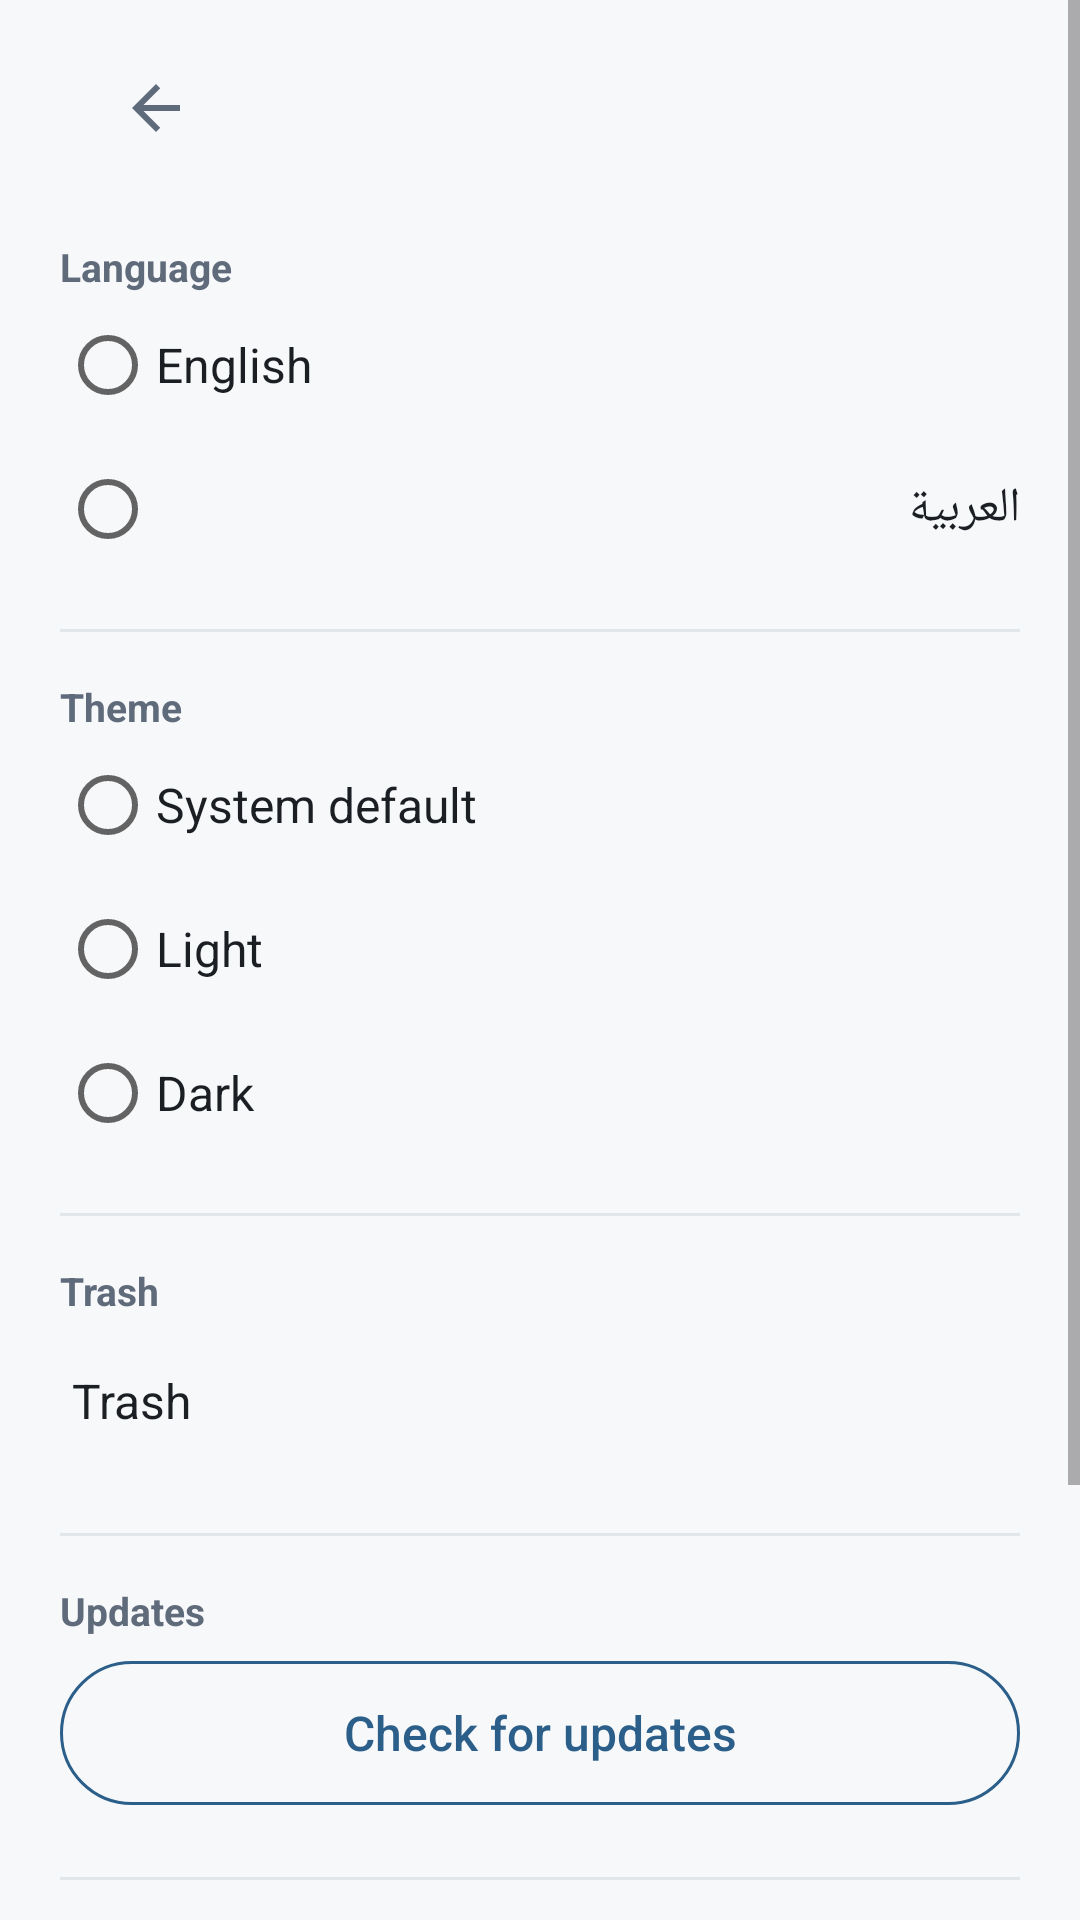

This screen was rendered from an Android layout file. Write that file and the resources it references.
<!-- AndroidManifest.xml: application theme Theme.Notely -->
<!-- res/layout/activity_settings.xml -->
<?xml version="1.0" encoding="utf-8"?>
<ScrollView xmlns:android="http://schemas.android.com/apk/res/android"
    android:layout_width="match_parent"
    android:layout_height="match_parent"
    android:fillViewport="true">

    <LinearLayout
        android:layout_width="match_parent"
        android:layout_height="wrap_content"
        android:orientation="vertical"
        android:paddingStart="20dp"
        android:paddingEnd="20dp"
        android:paddingTop="8dp"
        android:paddingBottom="24dp">

        <include layout="@layout/view_header" />

        
        <TextView
            android:layout_width="wrap_content"
            android:layout_height="wrap_content"
            android:layout_marginTop="16dp"
            android:text="@string/settings_language"
            android:textColor="?attr/notelyTextSecondary"
            android:textSize="13sp"
            android:textStyle="bold" />

        <RadioGroup
            android:id="@+id/language_group"
            android:layout_width="match_parent"
            android:layout_height="wrap_content"
            android:orientation="vertical">

            <RadioButton
                android:id="@+id/language_english"
                android:layout_width="match_parent"
                android:layout_height="48dp"
                android:text="@string/settings_language_english"
                android:textColor="?attr/notelyTextPrimary"
                android:textSize="16sp" />

            <RadioButton
                android:id="@+id/language_arabic"
                android:layout_width="match_parent"
                android:layout_height="48dp"
                android:text="@string/settings_language_arabic"
                android:textColor="?attr/notelyTextPrimary"
                android:textSize="16sp" />

        </RadioGroup>

        <View
            android:layout_width="match_parent"
            android:layout_height="1dp"
            android:layout_marginTop="16dp"
            android:layout_marginBottom="16dp"
            android:background="?attr/notelyOutline" />

        
        <TextView
            android:layout_width="wrap_content"
            android:layout_height="wrap_content"
            android:text="@string/settings_theme"
            android:textColor="?attr/notelyTextSecondary"
            android:textSize="13sp"
            android:textStyle="bold" />

        <RadioGroup
            android:id="@+id/theme_group"
            android:layout_width="match_parent"
            android:layout_height="wrap_content"
            android:orientation="vertical">

            <RadioButton
                android:id="@+id/theme_system"
                android:layout_width="match_parent"
                android:layout_height="48dp"
                android:text="@string/settings_theme_system"
                android:textColor="?attr/notelyTextPrimary"
                android:textSize="16sp" />

            <RadioButton
                android:id="@+id/theme_light"
                android:layout_width="match_parent"
                android:layout_height="48dp"
                android:text="@string/settings_theme_light"
                android:textColor="?attr/notelyTextPrimary"
                android:textSize="16sp" />

            <RadioButton
                android:id="@+id/theme_dark"
                android:layout_width="match_parent"
                android:layout_height="48dp"
                android:text="@string/settings_theme_dark"
                android:textColor="?attr/notelyTextPrimary"
                android:textSize="16sp" />

        </RadioGroup>

        <View
            android:layout_width="match_parent"
            android:layout_height="1dp"
            android:layout_marginTop="16dp"
            android:layout_marginBottom="16dp"
            android:background="?attr/notelyOutline" />

        
        <TextView
            android:layout_width="wrap_content"
            android:layout_height="wrap_content"
            android:text="@string/trash"
            android:textColor="?attr/notelyTextSecondary"
            android:textSize="13sp"
            android:textStyle="bold" />

        <LinearLayout
            android:id="@+id/trash_row"
            android:layout_width="match_parent"
            android:layout_height="56dp"
            android:background="?android:attr/selectableItemBackground"
            android:clickable="true"
            android:focusable="true"
            android:gravity="center_vertical"
            android:orientation="horizontal"
            android:paddingStart="4dp"
            android:paddingEnd="4dp">

            <TextView
                android:layout_width="0dp"
                android:layout_height="wrap_content"
                android:layout_weight="1"
                android:text="@string/trash"
                android:textColor="?attr/notelyTextPrimary"
                android:textSize="16sp" />

            <TextView
                android:id="@+id/trash_count"
                android:layout_width="wrap_content"
                android:layout_height="wrap_content"
                android:layout_marginEnd="8dp"
                android:textColor="?attr/notelyTextSecondary"
                android:textSize="14sp" />

        </LinearLayout>

        <View
            android:layout_width="match_parent"
            android:layout_height="1dp"
            android:layout_marginTop="16dp"
            android:layout_marginBottom="16dp"
            android:background="?attr/notelyOutline" />

        
        <TextView
            android:layout_width="wrap_content"
            android:layout_height="wrap_content"
            android:text="@string/settings_updates"
            android:textColor="?attr/notelyTextSecondary"
            android:textSize="13sp"
            android:textStyle="bold" />

        <Button
            android:id="@+id/settings_check_updates"
            android:layout_width="match_parent"
            android:layout_height="wrap_content"
            android:layout_marginTop="8dp"
            android:background="@drawable/btn_secondary"
            android:minHeight="48dp"
            android:text="@string/settings_check_for_updates"
            android:textAllCaps="false"
            android:textColor="?attr/notelyPrimary"
            android:textSize="16sp" />

        <View
            android:layout_width="match_parent"
            android:layout_height="1dp"
            android:layout_marginTop="24dp"
            android:layout_marginBottom="16dp"
            android:background="?attr/notelyOutline" />

        
        <TextView
            android:layout_width="wrap_content"
            android:layout_height="wrap_content"
            android:text="@string/settings_about"
            android:textColor="?attr/notelyTextSecondary"
            android:textSize="13sp"
            android:textStyle="bold" />

        <TextView
            android:layout_width="wrap_content"
            android:layout_height="wrap_content"
            android:layout_marginTop="12dp"
            android:text="@string/about_name"
            android:textColor="?attr/notelyTextPrimary"
            android:textSize="17sp"
            android:textStyle="bold" />

        <TextView
            android:id="@+id/about_version"
            android:layout_width="wrap_content"
            android:layout_height="wrap_content"
            android:layout_marginTop="2dp"
            android:textColor="?attr/notelyTextSecondary"
            android:textSize="14sp" />

        <TextView
            android:layout_width="match_parent"
            android:layout_height="wrap_content"
            android:layout_marginTop="12dp"
            android:text="@string/about_description"
            android:textColor="?attr/notelyTextPrimary"
            android:textSize="15sp" />

        <TextView
            android:layout_width="wrap_content"
            android:layout_height="wrap_content"
            android:layout_marginTop="20dp"
            android:text="@string/about_copyright"
            android:textColor="?attr/notelyTextSecondary"
            android:textSize="13sp" />

    </LinearLayout>
</ScrollView>
<!-- res/layout/view_header.xml (included above) -->
<?xml version="1.0" encoding="utf-8"?>
<LinearLayout xmlns:android="http://schemas.android.com/apk/res/android"
    android:layout_width="match_parent"
    android:layout_height="wrap_content"
    android:background="?attr/notelyWindowBackground"
    android:gravity="center_vertical"
    android:orientation="horizontal"
    android:paddingStart="8dp"
    android:paddingEnd="8dp"
    android:paddingTop="4dp"
    android:paddingBottom="4dp">

    <ImageButton
        android:id="@+id/header_back"
        android:layout_width="48dp"
        android:layout_height="48dp"
        android:background="?android:attr/selectableItemBackgroundBorderless"
        android:contentDescription="@string/back"
        android:padding="12dp"
        android:scaleType="fitCenter"
        android:src="@drawable/ic_arrow_back"
        android:tint="?attr/notelyIcon" />

    <TextView
        android:id="@+id/header_title"
        android:layout_width="0dp"
        android:layout_height="wrap_content"
        android:layout_weight="1"
        android:ellipsize="end"
        android:maxLines="1"
        android:textColor="?attr/notelyTextPrimary"
        android:textSize="20sp"
        android:textStyle="bold" />

    
    <LinearLayout
        android:id="@+id/header_actions"
        android:layout_width="wrap_content"
        android:layout_height="wrap_content"
        android:gravity="center_vertical"
        android:orientation="horizontal">

        <ImageButton
            android:id="@+id/header_pin"
            android:layout_width="48dp"
            android:layout_height="48dp"
            android:background="?android:attr/selectableItemBackgroundBorderless"
            android:contentDescription="@string/pin_note"
            android:padding="12dp"
            android:scaleType="fitCenter"
            android:src="@drawable/ic_pin"
            android:tint="?attr/notelyIcon"
            android:visibility="gone" />

    </LinearLayout>

</LinearLayout>
<!-- resources referenced by this layout -->
<resources>
  <!-- drawable btn_secondary (drawable) -->
  <?xml version="1.0" encoding="utf-8"?>
  <ripple xmlns:android="http://schemas.android.com/apk/res/android"
      android:color="?attr/notelyFabRipple">
      <item>
          <shape android:shape="rectangle">
              <corners android:radius="24dp" />
              <stroke
                  android:width="1dp"
                  android:color="?attr/notelyPrimary" />
              <solid android:color="@android:color/transparent" />
          </shape>
      </item>
  </ripple>
  <!-- drawable ic_arrow_back (drawable) -->
  <?xml version="1.0" encoding="utf-8"?>
  <vector xmlns:android="http://schemas.android.com/apk/res/android"
      android:width="24dp"
      android:height="24dp"
      android:viewportWidth="24"
      android:viewportHeight="24"
      android:autoMirrored="true">
      <path
          android:fillColor="#FFFFFF"
          android:pathData="M20,11H7.83l5.59,-5.59L12,4l-8,8 8,8 1.41,-1.41L7.83,13H20v-2z" />
  </vector>
  <!-- drawable ic_pin (drawable) -->
  <?xml version="1.0" encoding="utf-8"?>
  <vector xmlns:android="http://schemas.android.com/apk/res/android"
      android:width="24dp"
      android:height="24dp"
      android:viewportWidth="24"
      android:viewportHeight="24">
      <path
          android:fillColor="#FFFFFF"
          android:pathData="M16,9V4h1c0.55,0 1,-0.45 1,-1s-0.45,-1 -1,-1H7C6.45,2 6,2.45 6,3s0.45,1 1,1h1v5c0,1.66 -1.34,3 -3,3v2h5.97v7l1,1l1,-1v-7H19v-2C17.34,12 16,10.66 16,9z" />
  </vector>
  <string name="about_copyright">© 2026 Notely</string>
  <string name="about_description">A modern, lightweight, offline-first personal notes app.</string>
  <string name="about_name">Notely</string>
  <string name="back">Back</string>
  <string name="pin_note">Pin note</string>
  <string name="settings_about">About</string>
  <string name="settings_check_for_updates">Check for updates</string>
  <string name="settings_language">Language</string>
  <string name="settings_language_arabic">العربية</string>
  <string name="settings_language_english">English</string>
  <string name="settings_theme">Theme</string>
  <string name="settings_theme_dark">Dark</string>
  <string name="settings_theme_light">Light</string>
  <string name="settings_theme_system">System default</string>
  <string name="settings_updates">Updates</string>
  <string name="trash">Trash</string>
  <style name="Theme.Notely" parent="Theme.Notely.Light" />
  <style name="Theme.Notely.Light" parent="android:Theme.Material.Light.NoActionBar">
          <item name="notelyPrimary">#2B5F8A</item>
          <item name="notelyOnPrimary">#FFFFFF</item>
          <item name="notelyWindowBackground">#F7F8FA</item>
          <item name="notelySurface">#FFFFFF</item>
          <item name="notelyTextPrimary">#1B1F24</item>
          <item name="notelyTextSecondary">#5F6B7A</item>
          <item name="notelyOutline">#E1E6EB</item>
          <item name="notelyIcon">#5F6B7A</item>
          <item name="notelyFabRipple">#40FFFFFF</item>
          <item name="notelyDanger">#C62828</item>
          <item name="android:windowBackground">#F7F8FA</item>
          <item name="android:statusBarColor">#F7F8FA</item>
          <item name="android:navigationBarColor">#F7F8FA</item>
          <item name="android:windowLightStatusBar">true</item>
          <item name="android:colorPrimary">#2B5F8A</item>
          <item name="android:colorAccent">#2B5F8A</item>
          <item name="android:colorControlHighlight">#D6E5F2</item>
      </style>
</resources>
